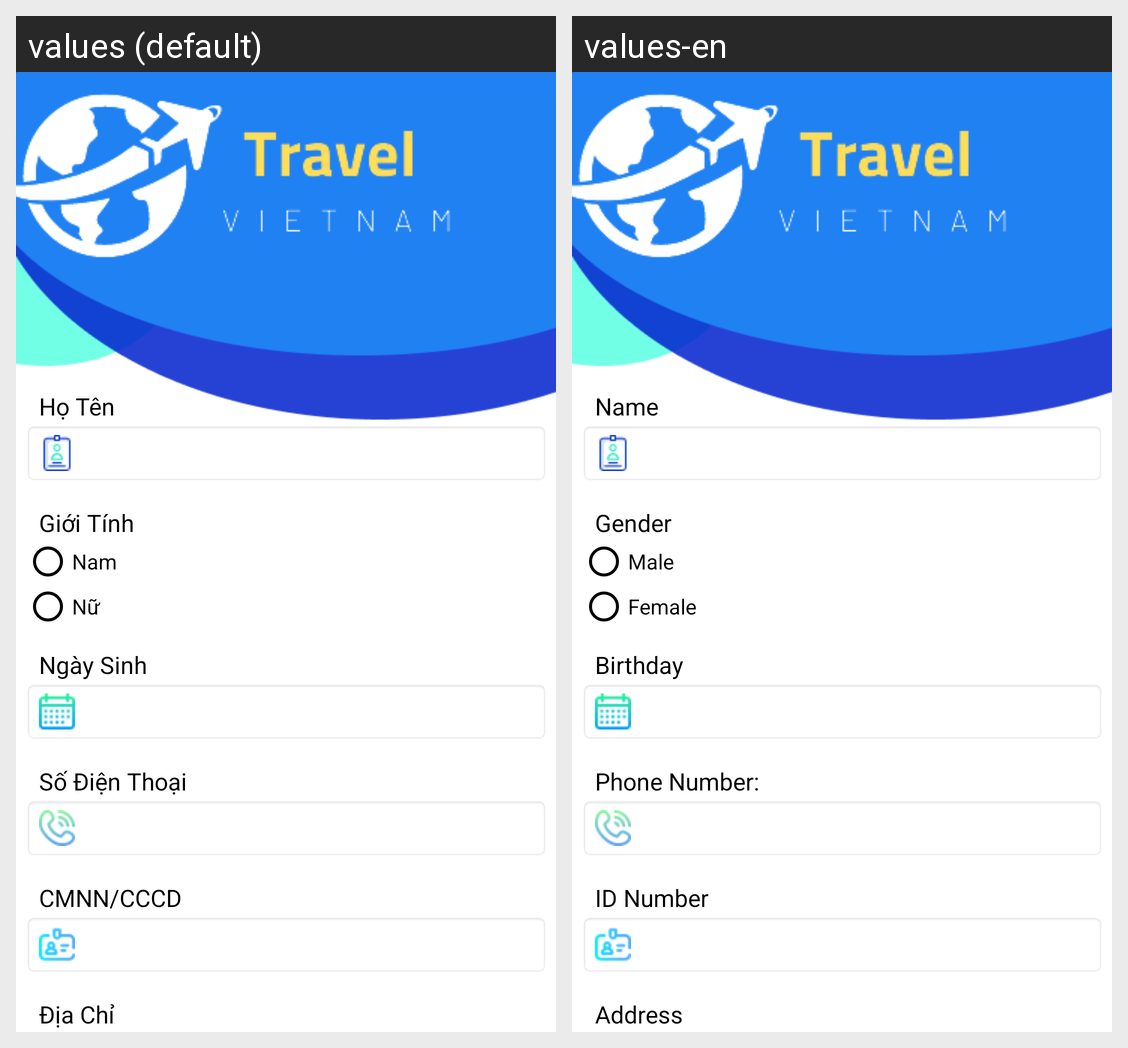

Strings drawn on this Android screen and how each of the app's shown locales translates them:
Android screen res/layout/activity_register.xml rendered under 2 locales, left to right: values (default), values-en. Device: Nexus 5 (rendered at 1080×1920; each locale shown at half size, 540×960, under a caption strip naming it); theme AppTheme.
Strings drawn on this screen, with the default value and each locale's value (text and hints the layout hard-codes, and strings that could not be matched under every locale, appear in the picture but are not listed):

hoten
  values: Họ Tên
  values-en: Name

sex
  values: Giới Tính
  values-en: Gender

Boy
  values: Nam
  values-en: Male

Girl
  values: Nữ
  values-en: Female

Birthday
  values: Ngày Sinh
  values-en: Birthday

phone
  values: Số Điện Thoại
  values-en: Phone Number:

CCCD
  values: CMNN/CCCD
  values-en: ID Number

diachi
  values: Địa Chỉ
  values-en: Address
